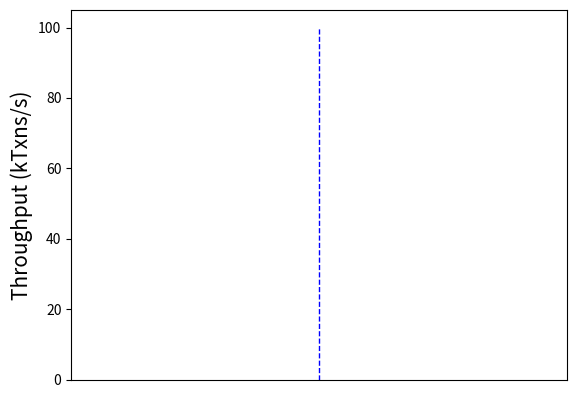

This figure's Python source: (Note: this script raises an exception after producing the figure.)
import numpy as np
import matplotlib.pyplot as plt
import sys
import datetime

template = 'operations/sec'

# x = []
lines = []

for line in sys.stdin:
    if template in line:
        lines.append(line)
    # if (template in line) and ("Throughput = Infinity operations/sec" not in line):
    #     lines.append(line)

print(len(lines))

num = 0
tputs = []
nums = []
avgs = []
avg = 0
temps = []
# tick = 0
for i in range(len(lines)):
    line = lines[i]
    tput = 0
    if "Throughput = Infinity operations/sec" in line:
        tput = 200.0
    else:
        tput = float(line.split()[2])
    if tput > 500.0:
        tput = 200.0

    tputs.append(float(tput)/2)
    # x.append(tick)
    # tick = tick + 1
    # avg += tput/2
    temps.append(tput/2)
    num += 1
    if num % 50 == 0:
    # if tput < 1.0 or i == len(lines)-1:
        # avg = avg / num
        # avg = np.mean(temps[int(0.1*len(temps)):int(0.9*len(temps))])
        # avg = np.mean(temps[1:-1])
        avg = np.mean(temps[5:-5])
        # print(temps)
        # avg = np.mean(temps)
        avgs.append(avg)
        nums.append(num)
        num = 0
        avg = 0
        temps = []

print(avgs)

for i in range(1, len(tputs)-1):
    tputs[i] = (tputs[i-1] + tputs[i] + tputs[i+1])/3


fig, ax = plt.subplots()
plt.plot(tputs, label="BIDL tput")
start = 0
end = 0
plt.vlines(0, 0, 100, colors="b", linestyle="--", linewidth=1)
xticks = []
for i in range(0, len(avgs)):
    avg = avgs[i]
    num = nums[i]
    start = end
    end = end + num
    if i==1:
        plt.hlines(avg, start, end, colors="r", linestyle="--", label="Avg tput")
    else:
        plt.hlines(avg, start, end, colors="r", linestyle="--")
    plt.vlines(end, 0, 100, colors="b", linestyle="--", linewidth=1)
    xticks.append((start+end)/2)

plt.ylabel('Throughput (kTxns/s)', fontsize=15)
plt.ylim(0)
ax.set_xticks(xticks)
ax.set_xticklabels(["view 0", "view 1", "view 2", "view 3", "view 4"])

plt.text(xticks[0], 100,
    "Misbehave",
    fontsize=8,
    weight='bold',
    verticalalignment="top",
    horizontalalignment="center"
)

plt.text(xticks[2], 100,
    "Misbehave\nadd to\ndenylist",
    fontsize=8,
    weight='bold',
    verticalalignment="top",
    horizontalalignment="center")

plt.legend(loc="lower right")
plt.tight_layout()
plt.savefig("figure/malicious.pdf")
